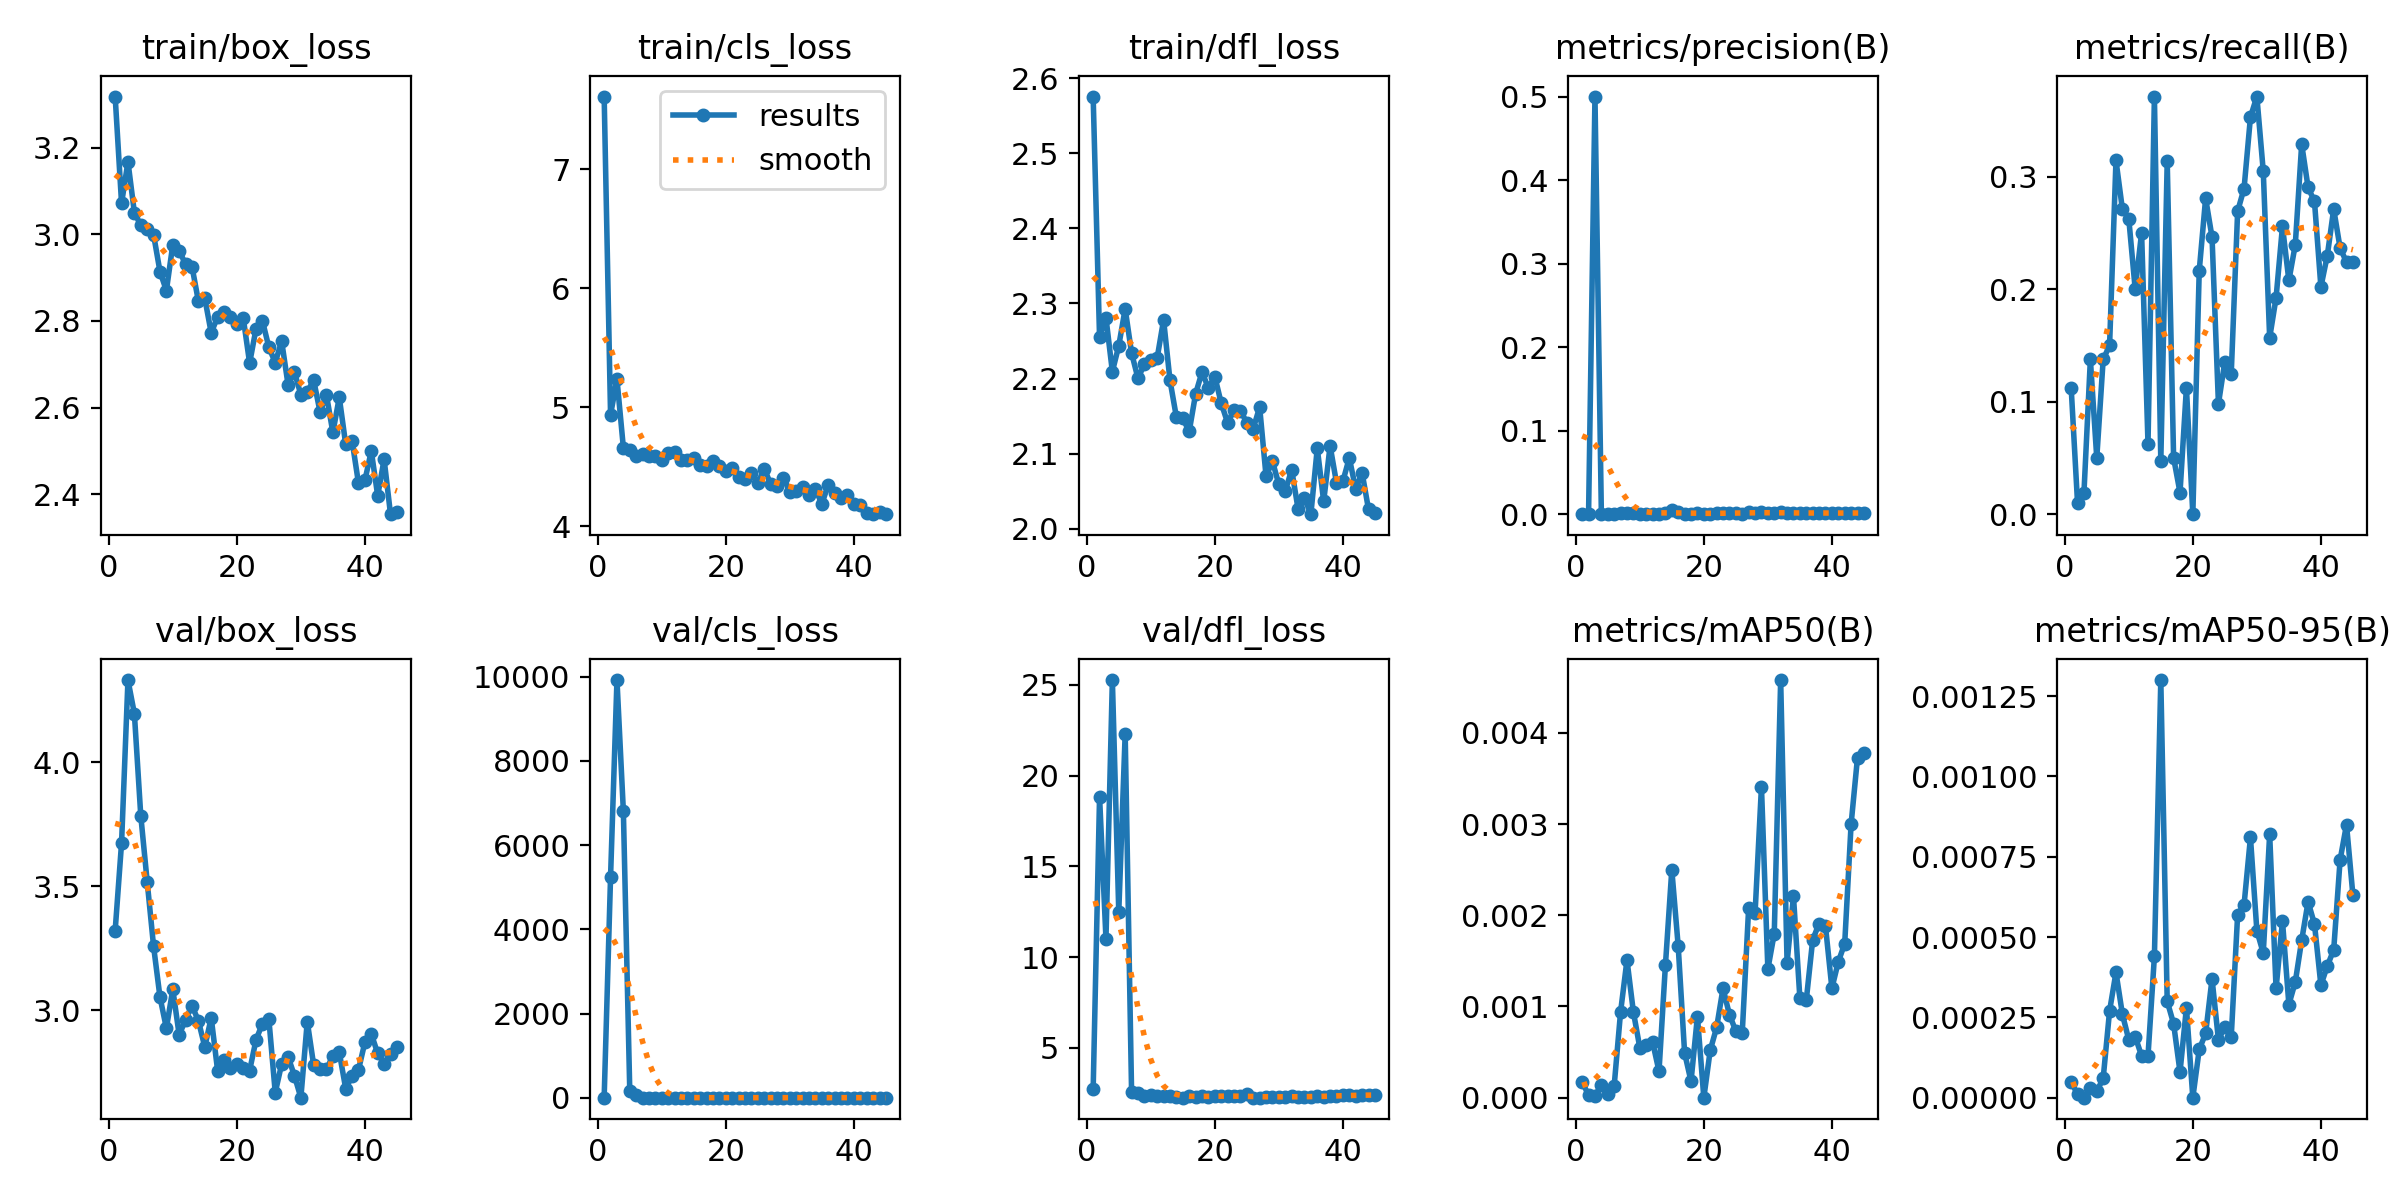

The data file committed next to this chart (first rows):
epoch, time, train/box_loss, train/cls_loss, train/dfl_loss, metrics/precision(B), metrics/recall(B), metrics/mAP50(B), metrics/mAP50-95(B), val/box_loss, val/cls_loss, val/dfl_loss, lr/pg0, lr/pg1, lr/pg2
1, 293.9, 3.318, 7.612, 2.576, 0.00022, 0.1125, 0.00017, 5e-05, 3.321, 6.42, 2.72, 0.000543, 0.000543, 0.000543
2, 580.2, 3.071, 4.935, 2.255, 4e-05, 0.00962, 3e-05, 1e-05, 3.675, 5248, 18.84, 0.001075, 0.001075, 0.001075
3, 928.2, 3.167, 5.236, 2.281, 0.5001, 0.01923, 2e-05, 0, 4.332, 9920, 11.02, 0.001582, 0.001582, 0.001582
4, 1255, 3.05, 4.659, 2.209, 0.00021, 0.1375, 0.00014, 3e-05, 4.197, 6808, 25.27, 0.001557, 0.001557, 0.001557
5, 1535, 3.021, 4.637, 2.244, 8e-05, 0.05, 4e-05, 2e-05, 3.785, 163, 12.49, 0.00152, 0.00152, 0.00152
6, 1824, 3.011, 4.593, 2.293, 0.0002, 0.1375, 0.00013, 6e-05, 3.519, 77.56, 22.3, 0.001484, 0.001484, 0.001484
7, 2099, 2.999, 4.609, 2.234, 0.00094, 0.15, 0.00094, 0.00027, 3.258, 4.914, 2.586, 0.001447, 0.001447, 0.001447
8, 2374, 2.914, 4.585, 2.2, 0.00121, 0.3144, 0.00151, 0.00039, 3.053, 4.907, 2.503, 0.00141, 0.00141, 0.00141
9, 2673, 2.87, 4.589, 2.219, 0.00092, 0.2712, 0.00094, 0.00026, 2.927, 4.856, 2.365, 0.001374, 0.001374, 0.001374
10, 2966, 2.976, 4.556, 2.224, 0.00051, 0.2625, 0.00055, 0.00018, 3.084, 5.069, 2.388, 0.001337, 0.001337, 0.001337
11, 3272, 2.962, 4.614, 2.228, 0.0006, 0.2, 0.00058, 0.00019, 2.9, 4.786, 2.345, 0.0013, 0.0013, 0.0013
12, 3555, 2.93, 4.619, 2.278, 0.0004, 0.25, 0.00061, 0.00013, 2.962, 4.747, 2.357, 0.001264, 0.001264, 0.001264
13, 3826, 2.925, 4.555, 2.197, 0.00044, 0.0625, 0.00029, 0.00013, 3.018, 4.677, 2.336, 0.001227, 0.001227, 0.001227
14, 4108, 2.845, 4.556, 2.149, 0.00168, 0.3711, 0.00145, 0.00044, 2.957, 4.817, 2.296, 0.00119, 0.00119, 0.00119
15, 4398, 2.852, 4.575, 2.147, 0.00451, 0.04712, 0.0025, 0.0013, 2.852, 4.846, 2.264, 0.001154, 0.001154, 0.001154
16, 4670, 2.772, 4.517, 2.13, 0.00258, 0.3135, 0.00166, 0.0003, 2.97, 4.732, 2.361, 0.001117, 0.001117, 0.001117
17, 4940, 2.809, 4.506, 2.18, 0.00068, 0.05, 0.00049, 0.00023, 2.756, 4.815, 2.315, 0.00108, 0.00108, 0.00108
18, 5207, 2.82, 4.544, 2.209, 0.00033, 0.01923, 0.00018, 8e-05, 2.799, 4.699, 2.349, 0.001044, 0.001044, 0.001044
19, 5473, 2.809, 4.505, 2.187, 0.00132, 0.1125, 0.00089, 0.00028, 2.768, 4.602, 2.317, 0.001007, 0.001007, 0.001007
20, 5740, 2.793, 4.461, 2.203, 0, 0, 0, 0, 2.784, 4.834, 2.346, 0.0009702, 0.0009702, 0.0009702
21, 6006, 2.807, 4.491, 2.167, 0.00075, 0.2163, 0.00052, 0.00015, 2.765, 4.814, 2.347, 0.0009335, 0.0009335, 0.0009335
22, 6272, 2.703, 4.415, 2.141, 0.00097, 0.2808, 0.00077, 0.0002, 2.756, 4.766, 2.351, 0.0008968, 0.0008968, 0.0008968
23, 6538, 2.782, 4.392, 2.159, 0.00164, 0.2462, 0.0012, 0.00037, 2.88, 4.743, 2.368, 0.0008602, 0.0008602, 0.0008602
24, 6803, 2.8, 4.445, 2.157, 0.00139, 0.09808, 0.00091, 0.00018, 2.946, 4.83, 2.363, 0.0008235, 0.0008235, 0.0008235
25, 7068, 2.739, 4.36, 2.141, 0.00088, 0.1356, 0.00073, 0.00022, 2.965, 4.644, 2.447, 0.0007868, 0.0007868, 0.0007868
26, 7333, 2.704, 4.484, 2.133, 0.00074, 0.125, 0.00071, 0.00019, 2.667, 4.817, 2.263, 0.0007501, 0.0007501, 0.0007501
27, 7598, 2.754, 4.353, 2.162, 0.00229, 0.2692, 0.00208, 0.00057, 2.783, 4.492, 2.263, 0.0007135, 0.0007135, 0.0007135
28, 7863, 2.653, 4.339, 2.07, 0.00174, 0.2894, 0.00202, 0.0006, 2.812, 4.56, 2.291, 0.0006768, 0.0006768, 0.0006768
29, 8128, 2.682, 4.407, 2.09, 0.00252, 0.3529, 0.00341, 0.00081, 2.735, 4.605, 2.299, 0.0006401, 0.0006401, 0.0006401
30, 8393, 2.63, 4.286, 2.059, 0.00131, 0.3711, 0.00141, 0.00052, 2.647, 4.898, 2.305, 0.0006035, 0.0006035, 0.0006035
31, 8659, 2.636, 4.296, 2.05, 0.00169, 0.3048, 0.0018, 0.00045, 2.954, 4.597, 2.317, 0.0005668, 0.0005668, 0.0005668
32, 8923, 2.663, 4.328, 2.079, 0.00209, 0.1567, 0.00458, 0.00082, 2.779, 4.64, 2.34, 0.0005301, 0.0005301, 0.0005301
33, 9188, 2.59, 4.262, 2.026, 0.00185, 0.1923, 0.00148, 0.00034, 2.761, 4.691, 2.311, 0.0004934, 0.0004934, 0.0004934
34, 9454, 2.629, 4.309, 2.041, 0.00117, 0.2558, 0.00221, 0.00055, 2.761, 4.678, 2.278, 0.0004568, 0.0004568, 0.0004568
35, 9719, 2.543, 4.187, 2.019, 0.00086, 0.2077, 0.00109, 0.00029, 2.816, 4.794, 2.317, 0.0004201, 0.0004201, 0.0004201
36, 9982, 2.624, 4.349, 2.107, 0.00127, 0.2394, 0.00107, 0.00036, 2.83, 4.922, 2.335, 0.0003834, 0.0003834, 0.0003834
37, 10246, 2.515, 4.276, 2.036, 0.00176, 0.3288, 0.00173, 0.00049, 2.684, 4.868, 2.303, 0.0003467, 0.0003467, 0.0003467
38, 10510, 2.523, 4.238, 2.111, 0.00181, 0.2904, 0.00191, 0.00061, 2.734, 4.755, 2.347, 0.0003101, 0.0003101, 0.0003101
39, 10773, 2.425, 4.261, 2.061, 0.00121, 0.2779, 0.00188, 0.00054, 2.759, 4.872, 2.341, 0.0002734, 0.0002734, 0.0002734
40, 11036, 2.432, 4.189, 2.063, 0.00113, 0.2019, 0.0012, 0.00035, 2.871, 4.883, 2.405, 0.0002367, 0.0002367, 0.0002367
41, 11300, 2.5, 4.174, 2.094, 0.00116, 0.2298, 0.00149, 0.00041, 2.904, 4.835, 2.431, 0.0002, 0.0002, 0.0002
42, 11564, 2.397, 4.11, 2.053, 0.0015, 0.2712, 0.00169, 0.00046, 2.826, 4.892, 2.355, 0.0001634, 0.0001634, 0.0001634
43, 11828, 2.481, 4.105, 2.075, 0.00141, 0.2365, 0.003, 0.00074, 2.785, 4.847, 2.384, 0.0001267, 0.0001267, 0.0001267
44, 12092, 2.354, 4.119, 2.026, 0.00134, 0.224, 0.00373, 0.00085, 2.824, 4.854, 2.424, 9.0018e-05, 9.0018e-05, 9.0018e-05
45, 12356, 2.36, 4.1, 2.021, 0.00147, 0.224, 0.00378, 0.00063, 2.852, 4.906, 2.437, 5.3344e-05, 5.3344e-05, 5.3344e-05
